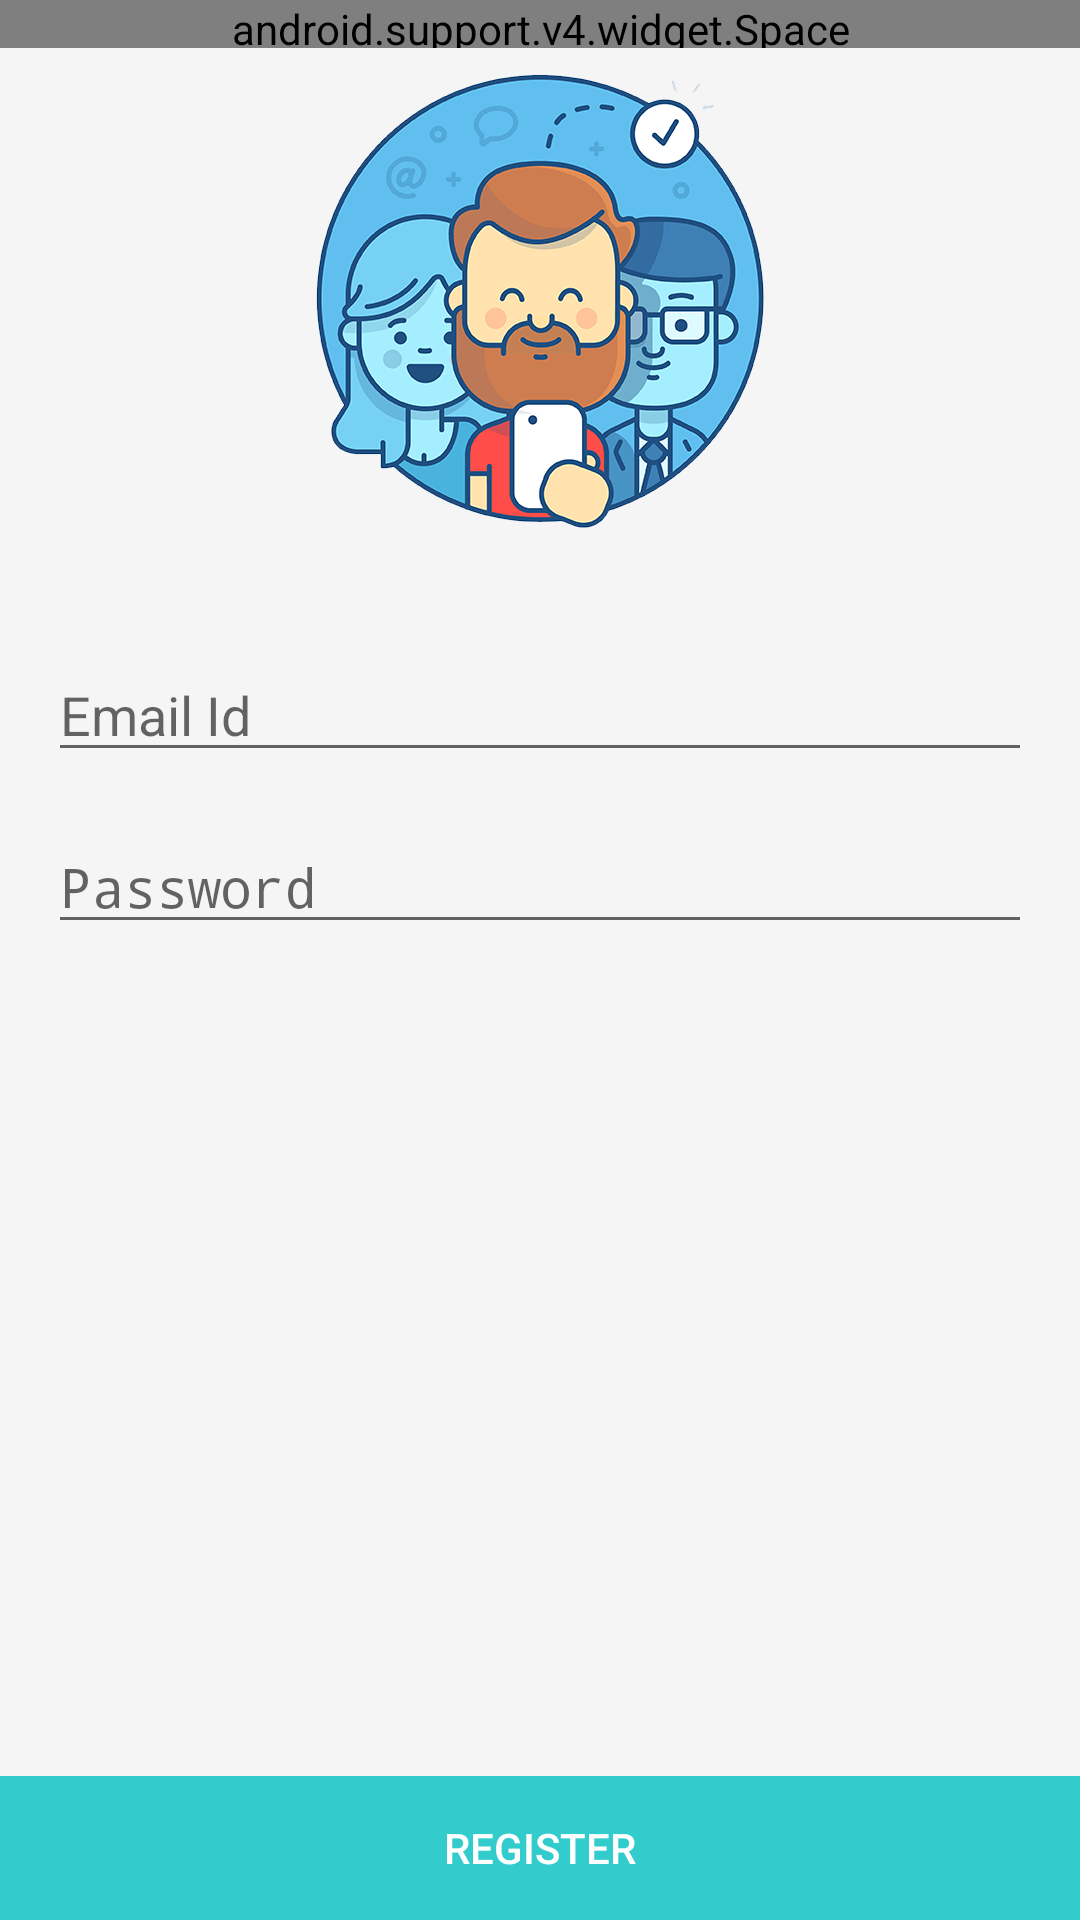

Write the Android layout XML for this screen, with the resource values it uses.
<!-- AndroidManifest.xml: activity theme AppTheme.NoActionBar -->
<!-- res/layout/fragment_register.xml -->
<?xml version="1.0" encoding="utf-8"?>
<RelativeLayout xmlns:android="http://schemas.android.com/apk/res/android"
    android:layout_width="match_parent"
    android:layout_height="match_parent"
    android:orientation="vertical">

    <ImageView
        android:id="@+id/image"
        android:layout_width="wrap_content"
        android:layout_height="wrap_content"
        android:layout_centerHorizontal="true"
        android:src="@drawable/login" />

    <EditText
        android:id="@+id/edit_text_email_id"
        android:layout_width="match_parent"
        android:layout_height="wrap_content"
        android:layout_below="@+id/image"
        android:layout_margin="16dp"
        android:hint="@string/email"
        android:inputType="textEmailAddress" />

    <EditText
        android:id="@+id/edit_text_password"
        android:layout_width="match_parent"
        android:layout_height="wrap_content"
        android:layout_below="@+id/edit_text_email_id"
        android:layout_marginLeft="16dp"
        android:layout_marginRight="16dp"
        android:hint="@string/password"
        android:inputType="textPassword" />

    <android.support.v4.widget.Space
        android:layout_width="match_parent"
        android:layout_height="@dimen/space_avg" />




    <Button
        android:id="@+id/button_register"
        style="?attr/borderlessButtonStyle"
        android:layout_width="match_parent"
        android:layout_height="wrap_content"
        android:layout_alignParentBottom="true"
        android:layout_centerHorizontal="true"
        android:layout_marginTop="20dp"
        android:background="@color/colorPrimaryDark"
        android:text="REGISTER"
        android:textColor="#fff" />
</RelativeLayout>
<!-- resources referenced by this layout -->
<resources>
  <color name="colorPrimaryDark">#33cccc</color>
  <dimen name="space_avg">16dp</dimen>
  <!-- drawable login: png bitmap (drawable-xxhdpi-v11, 164102 bytes) -->
  <string name="email">Email Id</string>
  <string name="password">Password</string>
  <style name="AppTheme.NoActionBar">
          <item name="windowActionBar">false</item>
          <item name="windowNoTitle">true</item>
      </style>
</resources>
